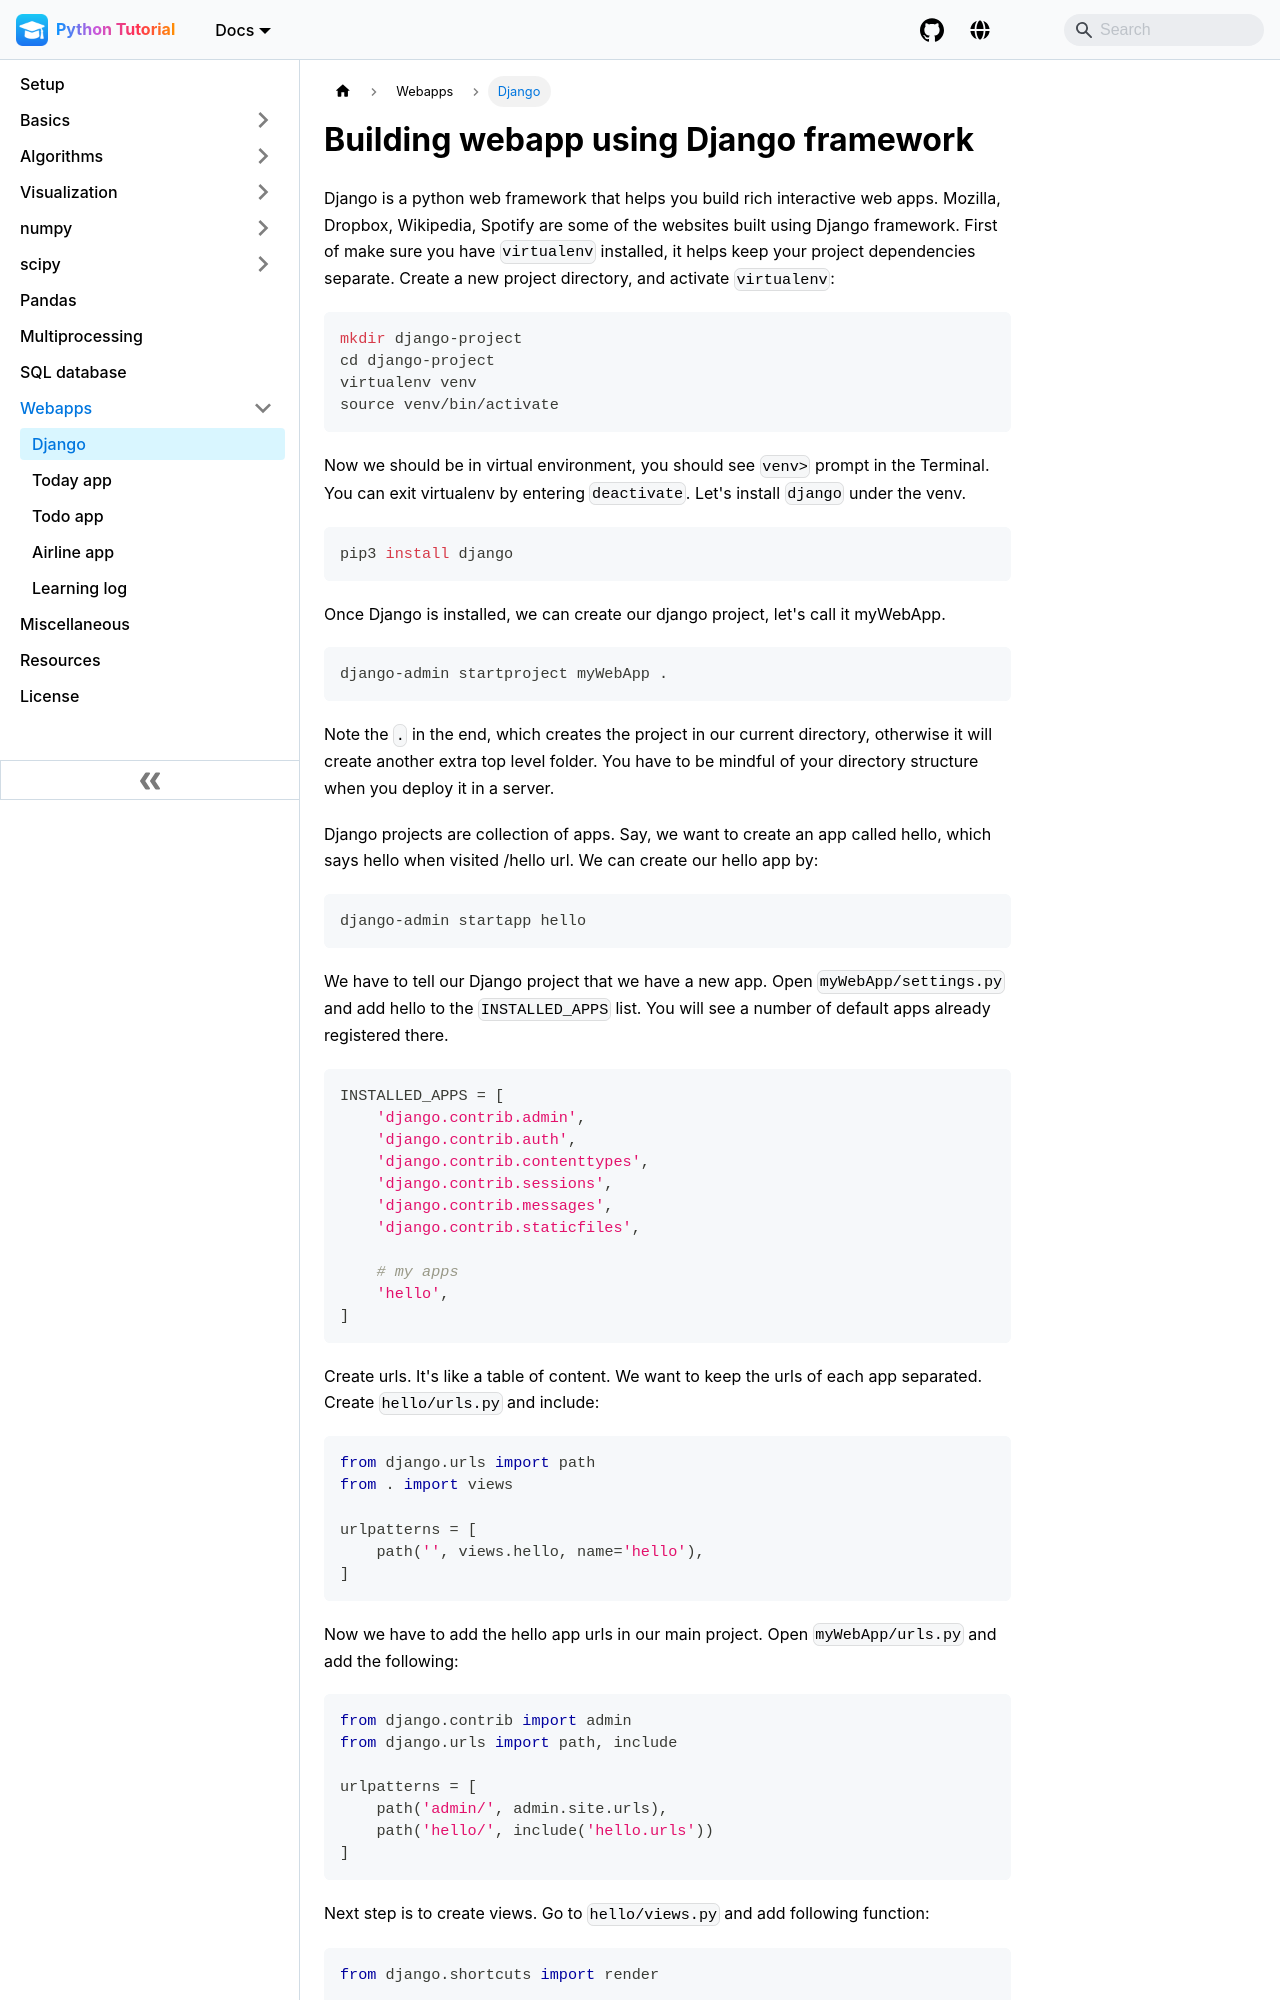

repository: pranabdas/python-tutorial · page: django/webapp/index.html · generator: docusaurus

---
title: Building webapp using Django framework
sidebar_label: Django
---
Django is a python web framework that helps you build rich interactive web apps.
Mozilla, Dropbox, Wikipedia, Spotify are some of the websites built using Django
framework. First of make sure you have `virtualenv` installed, it helps keep
your project dependencies separate. Create a new project directory, and activate
`virtualenv`:
```bash
mkdir django-project
cd django-project
virtualenv venv
source venv/bin/activate
```

Now we should be in virtual environment, you should see `venv>` prompt in the
Terminal. You can exit virtualenv by entering `deactivate`. Let's install
`django` under the venv.
```bash
pip3 install django
```
Once Django is installed, we can create our django project, let's call it
myWebApp.
```bash
django-admin startproject myWebApp .
```
Note the `.` in the end, which creates the project in our current directory,
otherwise it will create another extra top level folder. You have to be mindful
of your directory structure when you deploy it in a server.

Django projects are collection of apps. Say, we want to create an app called
hello, which says hello when visited /hello url. We can create our hello app by:
```bash
django-admin startapp hello
```

We have to tell our Django project that we have a new app. Open
`myWebApp/settings.py` and add hello to the `INSTALLED_APPS` list. You will see
a number of default apps already registered there.
```python
INSTALLED_APPS = [
    'django.contrib.admin',
    'django.contrib.auth',
    'django.contrib.contenttypes',
    'django.contrib.sessions',
    'django.contrib.messages',
    'django.contrib.staticfiles',

    # my apps
    'hello',
]
```

Create urls. It's like a table of content. We want to keep the urls of each app
separated. Create `hello/urls.py` and include:
```python
from django.urls import path
from . import views

urlpatterns = [
    path('', views.hello, name='hello'),
]
```
